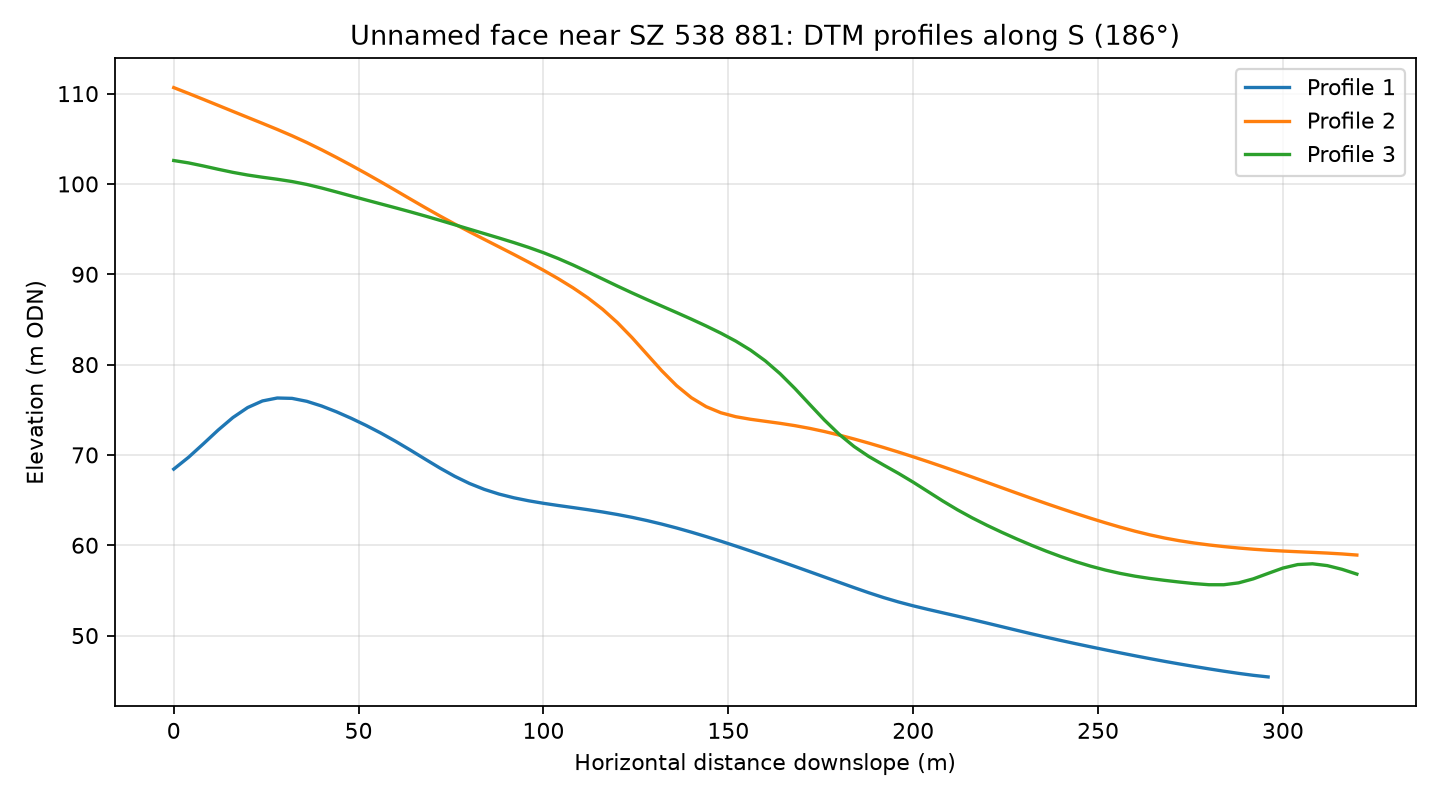

Source data for this figure (header and first rows):
profile, distance_m, elevation_m
1, 0.0, 68.43
1, 4.0, 69.74
1, 8.0, 71.22
1, 12.0, 72.75
1, 16.0, 74.14
1, 20.0, 75.25
1, 24.0, 75.98
1, 28.0, 76.3
1, 32.0, 76.26
1, 36.0, 75.93
1, 40.0, 75.42
1, 44.0, 74.78
1, 48.0, 74.06
1, 52.0, 73.27
1, 56.0, 72.42
1, 60.0, 71.51
1, 64.0, 70.54
1, 68.0, 69.53
1, 72.0, 68.55
1, 76.0, 67.63
1, 80.0, 66.84
1, 84.0, 66.18
1, 88.0, 65.67
1, 92.0, 65.25
1, 96.0, 64.92
1, 100.0, 64.64
1, 104.0, 64.4
1, 108.0, 64.17
1, 112.0, 63.94
1, 116.0, 63.69
1, 120.0, 63.4
1, 124.0, 63.09
1, 128.0, 62.73
1, 132.0, 62.34
1, 136.0, 61.91
1, 140.0, 61.45
1, 144.0, 60.96
1, 148.0, 60.45
1, 152.0, 59.91
1, 156.0, 59.37
1, 160.0, 58.81
1, 164.0, 58.23
1, 168.0, 57.66
1, 172.0, 57.07
1, 176.0, 56.48
1, 180.0, 55.9
1, 184.0, 55.31
1, 188.0, 54.74
1, 192.0, 54.21
1, 196.0, 53.73
1, 200.0, 53.29
1, 204.0, 52.9
1, 208.0, 52.52
1, 212.0, 52.15
1, 216.0, 51.77
1, 220.0, 51.38
1, 224.0, 50.98
1, 228.0, 50.59
1, 232.0, 50.2
1, 236.0, 49.82
... 183 more rows
